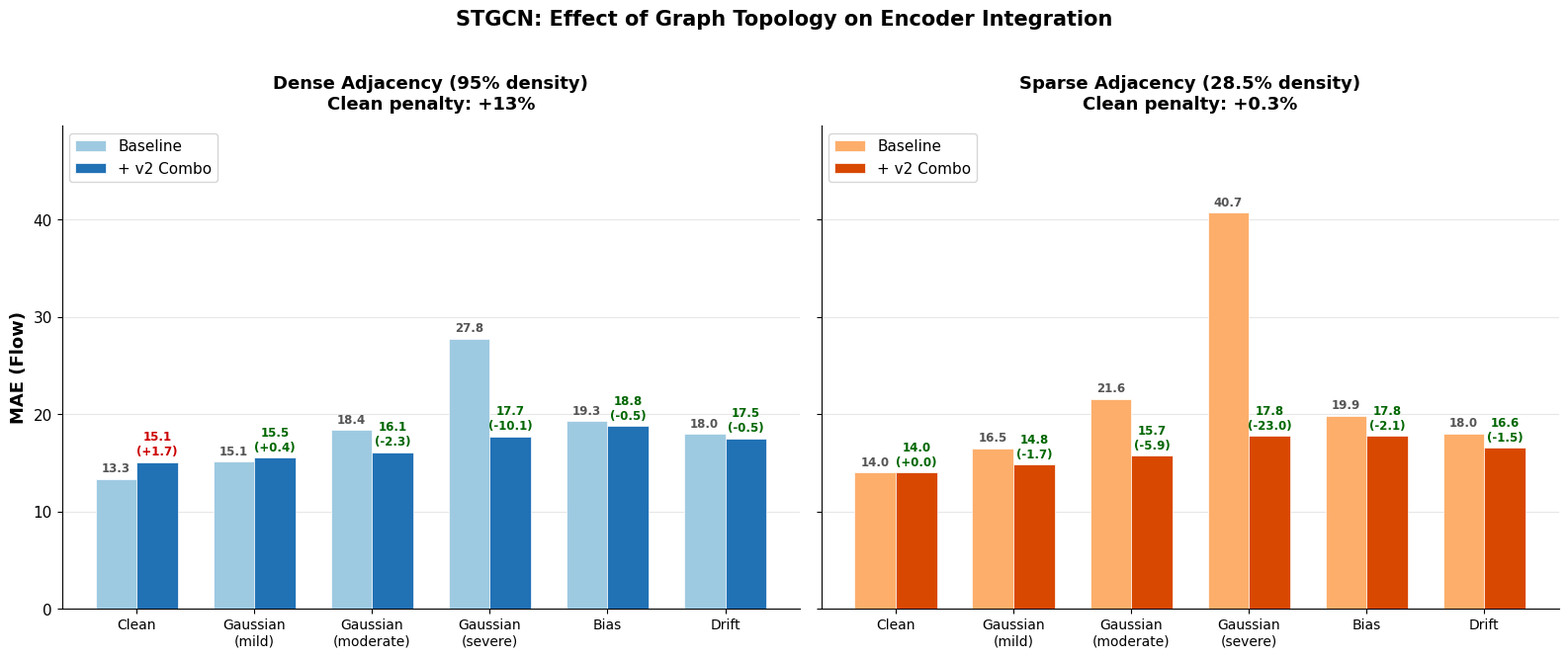

This chart was generated by the following Python code: (Note: this script raises an exception after producing the figure.)
"""STGCN dense vs sparse adj comparison chart for PPT."""
import matplotlib.pyplot as plt
import matplotlib
import numpy as np

matplotlib.rcParams['font.family'] = 'DejaVu Sans'
matplotlib.rcParams['font.size'] = 11

# Data: 5 noise configs at r=30%
# (label, dense_baseline, dense_v2, sparse_baseline, sparse_v2)
configs = [
    ('Clean',              13.34, 15.08, 13.99, 14.03),
    ('Gaussian\n(mild)',   15.10, 15.51, 16.48, 14.83),
    ('Gaussian\n(moderate)', 18.39, 16.11, 21.59, 15.73),
    ('Gaussian\n(severe)', 27.77, 17.72, 40.74, 17.79),
    ('Bias',               19.30, 18.81, 19.85, 17.78),
    ('Drift',              17.99, 17.53, 18.04, 16.55),
]

labels = [c[0] for c in configs]
dense_base = [c[1] for c in configs]
dense_v2   = [c[2] for c in configs]
sparse_base = [c[3] for c in configs]
sparse_v2   = [c[4] for c in configs]

fig, (ax1, ax2) = plt.subplots(1, 2, figsize=(16, 6.5), sharey=True)

x = np.arange(len(labels))
width = 0.35

# --- Left: Dense Adj ---
bars1 = ax1.bar(x - width/2, dense_base, width, label='Baseline',
                color='#9ECAE1', edgecolor='white', linewidth=0.5, zorder=3)
bars2 = ax1.bar(x + width/2, dense_v2, width, label='+ v2 Combo',
                color='#2171B5', edgecolor='white', linewidth=0.5, zorder=3)

for bar, val in zip(bars1, dense_base):
    ax1.text(bar.get_x() + bar.get_width()/2, bar.get_height() + 0.4,
             f'{val:.1f}', ha='center', va='bottom', fontsize=8.5, color='#555555', fontweight='bold')
for i, (bar, val) in enumerate(zip(bars2, dense_v2)):
    diff = val - dense_base[i]
    sign = '+' if diff >= 0 else ''
    color = '#CC0000' if diff > 0.5 else '#006600'
    ax1.text(bar.get_x() + bar.get_width()/2, bar.get_height() + 0.4,
             f'{val:.1f}\n({sign}{diff:.1f})', ha='center', va='bottom', fontsize=8.5,
             color=color, fontweight='bold')

ax1.set_title('Dense Adjacency (95% density)\nClean penalty: +13%', fontsize=13, fontweight='bold', pad=12)
ax1.set_ylabel('MAE (Flow)', fontsize=13, fontweight='bold')
ax1.set_xticks(x)
ax1.set_xticklabels(labels, fontsize=10)
ax1.legend(fontsize=11, loc='upper left')
ax1.grid(axis='y', alpha=0.3, zorder=0)
ax1.spines['top'].set_visible(False)
ax1.spines['right'].set_visible(False)

# --- Right: Sparse Adj ---
bars3 = ax2.bar(x - width/2, sparse_base, width, label='Baseline',
                color='#FDAE6B', edgecolor='white', linewidth=0.5, zorder=3)
bars4 = ax2.bar(x + width/2, sparse_v2, width, label='+ v2 Combo',
                color='#D94801', edgecolor='white', linewidth=0.5, zorder=3)

for bar, val in zip(bars3, sparse_base):
    ax2.text(bar.get_x() + bar.get_width()/2, bar.get_height() + 0.4,
             f'{val:.1f}', ha='center', va='bottom', fontsize=8.5, color='#555555', fontweight='bold')
for i, (bar, val) in enumerate(zip(bars4, sparse_v2)):
    diff = val - sparse_base[i]
    sign = '+' if diff >= 0 else ''
    color = '#CC0000' if diff > 0.5 else '#006600'
    ax2.text(bar.get_x() + bar.get_width()/2, bar.get_height() + 0.4,
             f'{val:.1f}\n({sign}{diff:.1f})', ha='center', va='bottom', fontsize=8.5,
             color=color, fontweight='bold')

ax2.set_title('Sparse Adjacency (28.5% density)\nClean penalty: +0.3%', fontsize=13, fontweight='bold', pad=12)
ax2.set_xticks(x)
ax2.set_xticklabels(labels, fontsize=10)
ax2.legend(fontsize=11, loc='upper left')
ax2.grid(axis='y', alpha=0.3, zorder=0)
ax2.spines['top'].set_visible(False)
ax2.spines['right'].set_visible(False)

# Shared y-axis
ax1.set_ylim(0, max(max(sparse_base), max(dense_base)) * 1.22)

fig.suptitle('STGCN: Effect of Graph Topology on Encoder Integration',
             fontsize=15, fontweight='bold', y=1.02)

plt.tight_layout()
plt.savefig('project/noise_resilient_prediction/figures/stgcn_dense_vs_sparse.png', dpi=200, bbox_inches='tight')
plt.savefig('project/noise_resilient_prediction/figures/stgcn_dense_vs_sparse.pdf', bbox_inches='tight')
print("Saved.")
